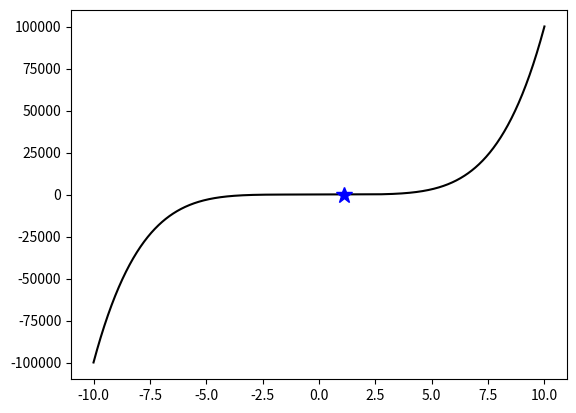
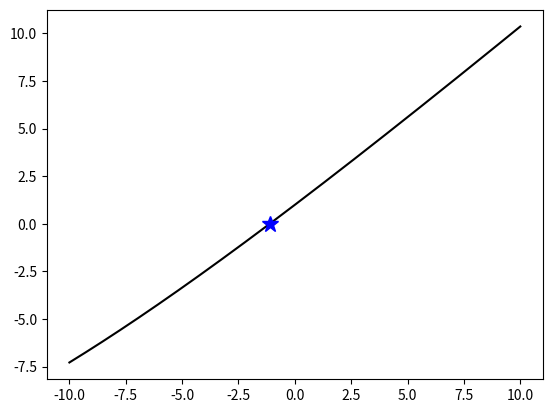
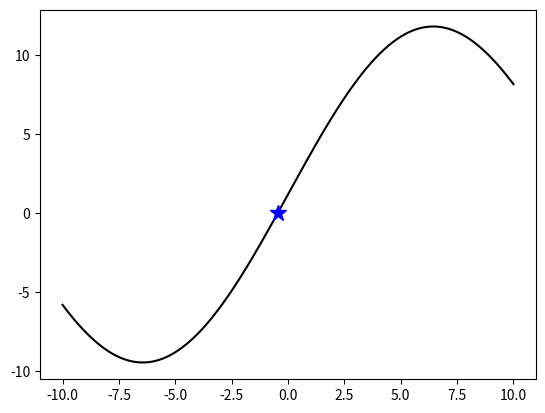

Python code for these plots, in order:
# -*- coding: utf-8 -*-
""" 
- we will be finding the roots for each of the three given functions
   - f1 = x**5 +(2/5)*x**2 - 2
   - f2 = exp((-1/10)*x) +x
   - f3 = 10*sin((1/4)*x)+ .1*(x+12)
- all within the interval [-10,10]
"""
import matplotlib.pyplot as plt
import numpy as np 
def f1(x):
    return  x**5 +(2/5)*x**2 - 2
def dfdt1(x):
    return 5*x**4 +(1/5)*x 
def f2(x):
    return np.exp((-1/10)*x) +x
def dfdt2(x):
    return (-1/10)*np.exp((-1/10)*x) +1
def f3(x):
    return 10*np.sin((1/4)*x)+ .1*(x+12)
def dfdt3(x):
    return (10/4)*np.cos((1/4)*x) + .1
"""
Here we are using the secant method to find the roots of each individual function 
"""
def secant1(f1, x0, x1, tol=1e-5, N = 20):  
    x0 = float(x0)
    x1 = float(x1)
    i = 0
    while abs(f1(x1)) > tol and i < N:
        dfdt = (f1(x1) - f1(x0))/(x1-x0)
        #bassically newton
        x_next = x1 - f1(x1)/dfdt
        x0 = x1
        x1 = x_next 
        i += 1 
    #check i solution converges 
    if abs(f1(x1)) > tol:
        return np.nan
    else:
        return x1


def secant2(f2, x0, x1, tol=1e-5, N = 20):
    x0 = float(x0)
    x1 = float(x1)
    i = 0
    while abs(f2(x1)) > tol and i < N:
        dfdt = (f2(x1) - f2(x0))/(x1-x0)
        #bassically newton
        x_next = x1 - f2(x1)/dfdt
        x0 = x1
        x1 = x_next 
        
        i += 1 
    #check i solution converges 
    if abs(f2(x1)) > tol:
        return np.nan
    else:
        return x1
    
def secant3(f3, x0, x1, tol=1e-5, N = 20):
    x0 = float(x0)
    x1 = float(x1)
    i = 0
    while abs(f3(x1)) > tol and i < N:
        dfdt = (f3(x1) - f3(x0))/(x1-x0)
        #bassically newton
        x_next = x1 - f3(x1)/dfdt 
        x0 = x1
        x1 = x_next 
        
        i += 1 
    #check i solution converges 
    if abs(f3(x1)) > tol:
        return np.nan
    else:
        return x1
    
    
################################## Parameters##################################
x0 = -9
xmax, xmin= -10, 10 
###############################################################################
x_roots_f1 = secant1(f1, x0, x0+10)
x_roots_f2 = secant2(f2, x0, x0+10)
x_roots_f3 = secant3(f3, x0, x0+10)
x = np.linspace(xmax, xmin, 1000)
###############################   Plots    ###################################
plt.figure(1)
plt.plot(x, f1(x), 'k-')
plt.plot(x_roots_f1, f1(x_roots_f1), 'b*', ms=12)
plt.figure(2)
plt.plot(x, f2(x), 'k-')
plt.plot(x_roots_f2, f2(x_roots_f2), 'b*', ms=12)
plt.figure(3)
plt.plot(x, f3(x), 'k-')
plt.plot(x_roots_f3, f3(x_roots_f3),'b*', ms =12) 